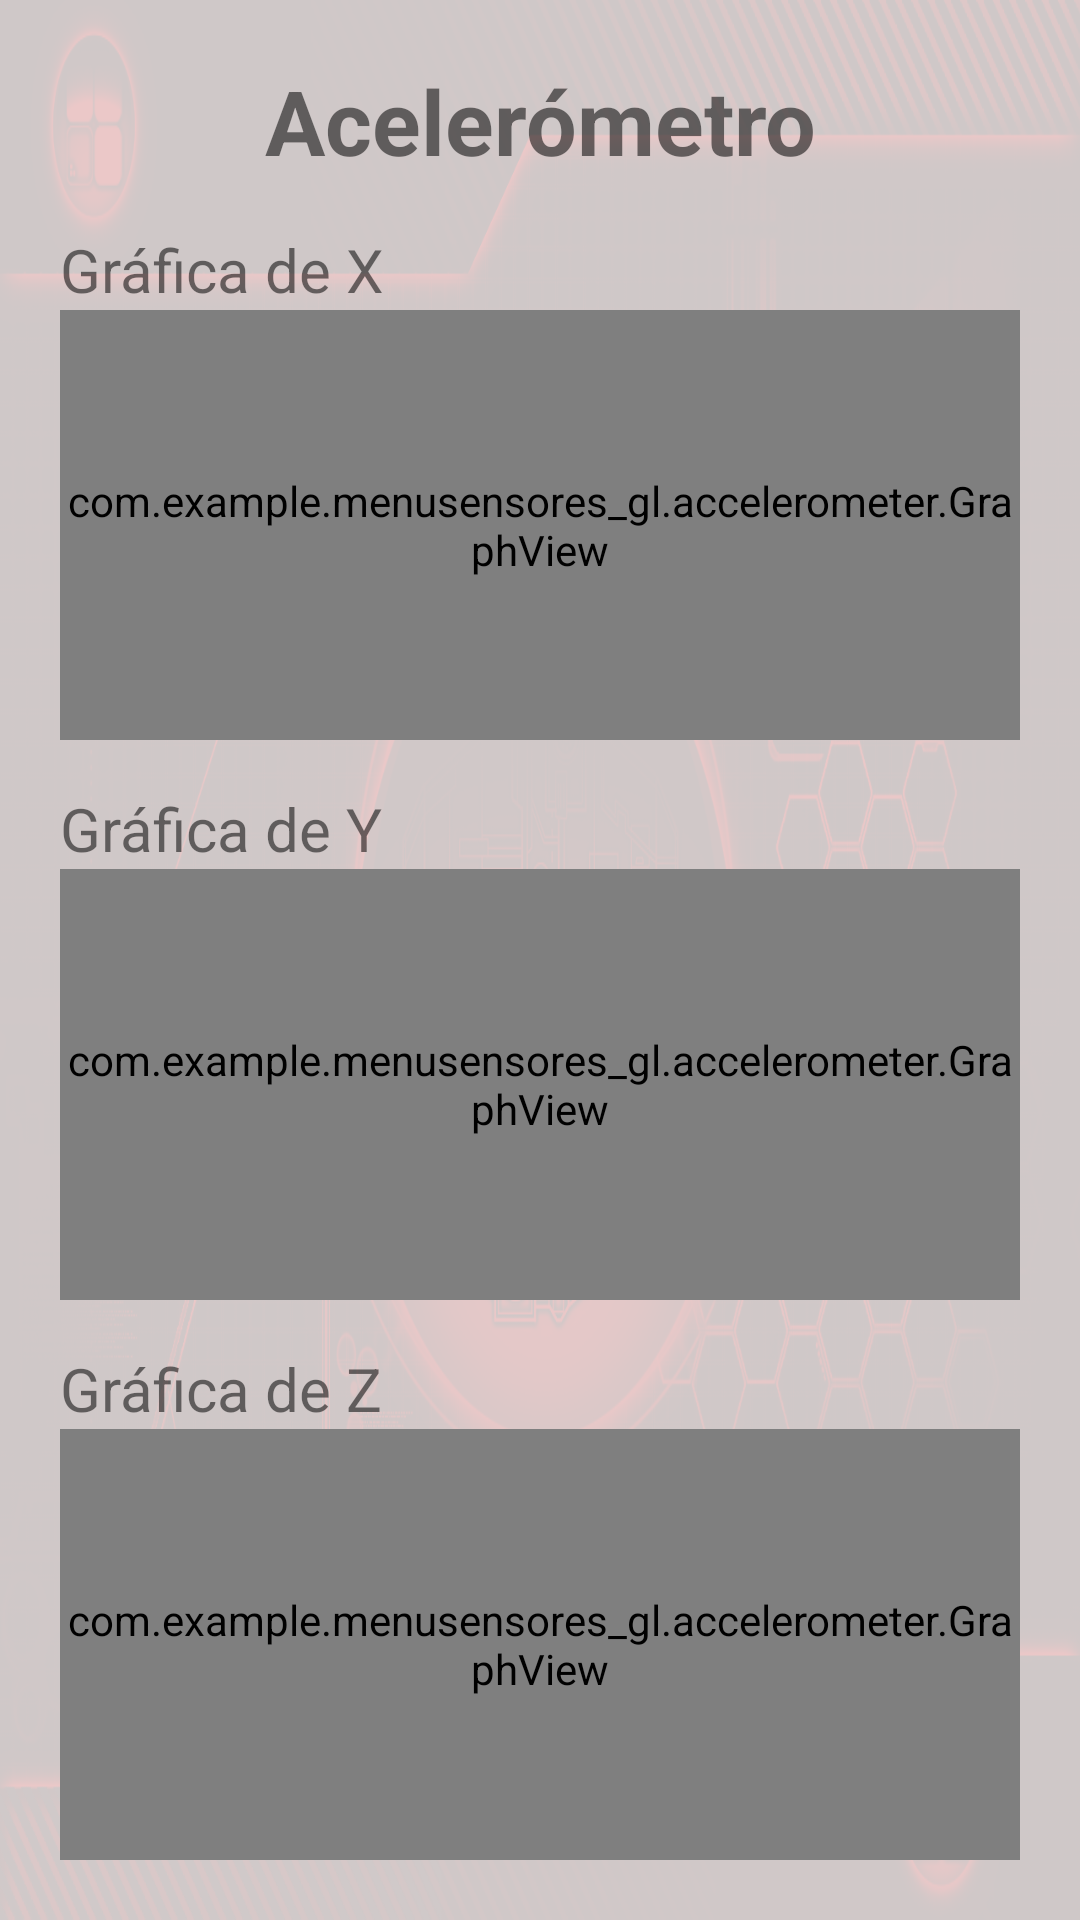

Write the Android layout XML for this screen, with the resource values it uses.
<!-- AndroidManifest.xml: application theme SplashTheme -->
<!-- res/layout/fragment_sensor_accelerometer.xml -->
<?xml version="1.0" encoding="utf-8"?>
<LinearLayout xmlns:android="http://schemas.android.com/apk/res/android"
    android:orientation="vertical" android:layout_width="match_parent"
    android:layout_height="match_parent"
    android:gravity="center"
    android:padding="20dp"
    android:background="@drawable/item2_">
    <TextView
        android:layout_width="match_parent"
        android:layout_height="wrap_content"
        android:text="Acelerómetro"
        android:textAlignment="center"
        android:textSize="30dp"
        android:textStyle="bold"/>


    <TextView
        android:layout_width="match_parent"
        android:layout_height="wrap_content"
        android:layout_marginTop="@dimen/vertical_margin"
        android:text="@string/x_label"
        android:textSize="@dimen/small_text_size" />


    <com.example.menusensores_gl.accelerometer.GraphView
        android:id="@+id/x_view"
        android:layout_width="match_parent"
        android:layout_height="0dp"
        android:layout_weight="1" />

    <TextView
        android:layout_width="match_parent"
        android:layout_height="wrap_content"
        android:layout_marginTop="@dimen/vertical_margin"
        android:text="@string/y_label"
        android:textSize="@dimen/small_text_size" />

    <com.example.menusensores_gl.accelerometer.GraphView
        android:id="@+id/y_view"
        android:layout_width="match_parent"
        android:layout_height="0dp"
        android:layout_weight="1" />

    <TextView
        android:layout_width="match_parent"
        android:layout_height="wrap_content"
        android:layout_marginTop="@dimen/vertical_margin"
        android:text="@string/z_label"
        android:textSize="@dimen/small_text_size" />

    <com.example.menusensores_gl.accelerometer.GraphView
        android:id="@+id/z_view"
        android:layout_width="match_parent"
        android:layout_height="0dp"
        android:layout_weight="1" />

</LinearLayout>
<!-- resources referenced by this layout -->
<resources>
  <dimen name="small_text_size">20sp</dimen>
  <dimen name="vertical_margin">16dp</dimen>
  <!-- drawable item2_: png bitmap (drawable-v24, 241929 bytes) -->
  <string name="x_label">Gráfica de X</string>
  <string name="y_label">Gráfica de Y</string>
  <string name="z_label">Gráfica de Z</string>
  <style name="SplashTheme" parent="AppTheme">
          <item name="android:windowBackground">@drawable/splash_screen</item>
      </style>
  <style name="AppTheme" parent="Theme.AppCompat.Light.NoActionBar">
          
          <item name="colorPrimary">@color/colorPrimary</item>
          <item name="colorPrimaryDark">@color/colorPrimaryDark</item>
          <item name="colorAccent">@color/colorAccent</item>
          <item name="android:navigationBarColor">@color/colorPrimaryDark</item>
      </style>
  <color name="colorPrimary">@color/md_red_700</color>
  <color name="colorPrimaryDark">@color/md_red_900</color>
  <color name="colorAccent">#D81B60</color>
  <color name="md_red_700">#D32F2F</color>
  <color name="md_red_900">#B71C1C</color>
</resources>
